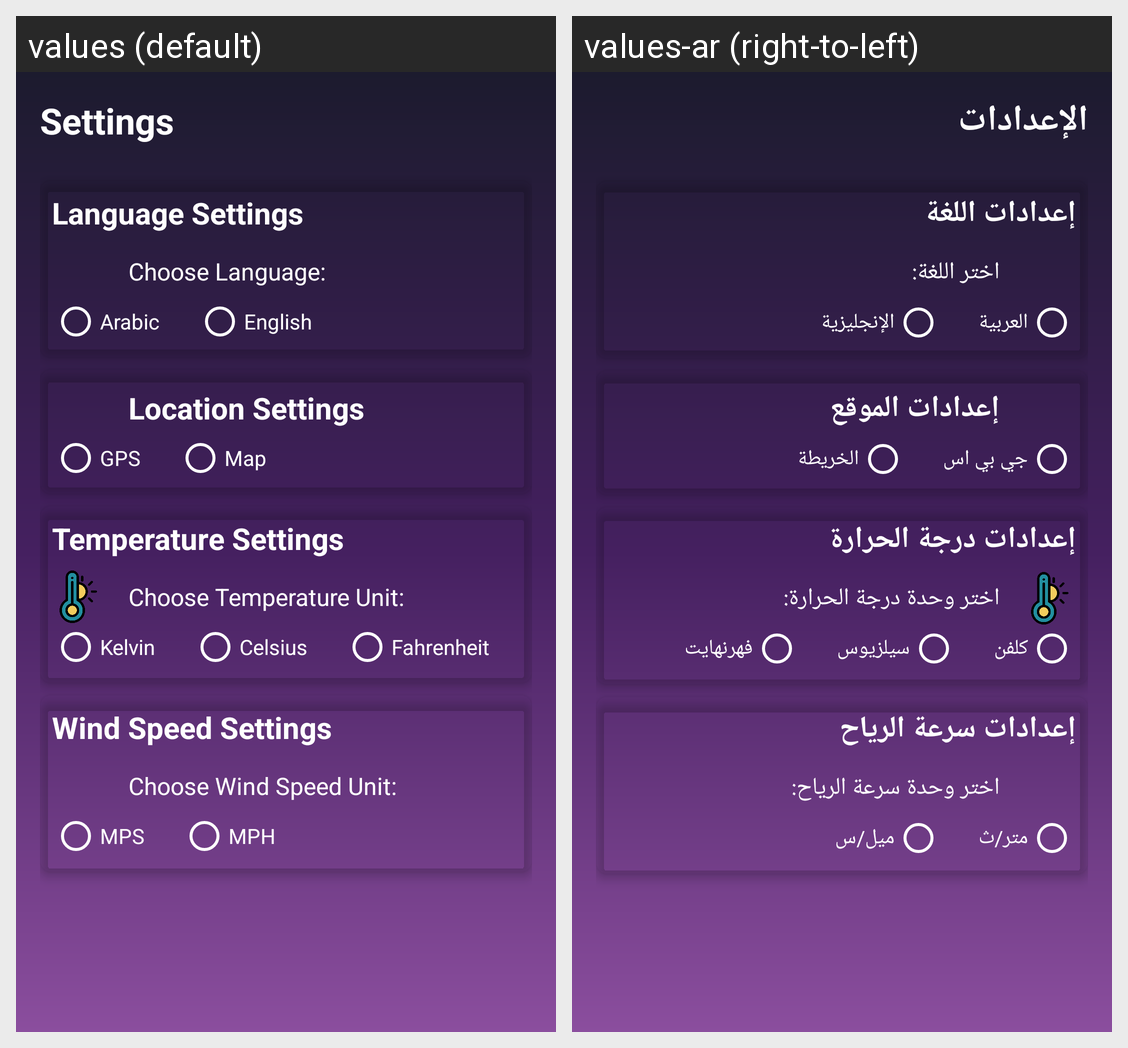

Translations of the strings shown on this Android screen, per locale in the grid:
Android screen res/layout/fragment_settings.xml rendered under 2 locales, left to right: values (default), values-ar (right-to-left). Device: Nexus 5 (rendered at 1080×1920; each locale shown at half size, 540×960, under a caption strip naming it); theme Theme.Climatic.
Strings drawn on this screen, with the default value and each locale's value (text and hints the layout hard-codes, and strings that could not be matched under every locale, appear in the picture but are not listed):

settings_title
  values: Settings
  values-ar: الإعدادات

language_settings_title
  values: Language Settings
  values-ar: إعدادات اللغة

choose_language
  values: Choose Language:
  values-ar: اختر اللغة:

arabic
  values: Arabic
  values-ar: العربية

english
  values: English
  values-ar: الإنجليزية

location_settings_title
  values: Location Settings
  values-ar: إعدادات الموقع

gps
  values: GPS
  values-ar: جي بي اس

map
  values: Map
  values-ar: الخريطة

temperature_settings_title
  values: Temperature Settings
  values-ar: إعدادات درجة الحرارة

choose_temperature_unit
  values: Choose Temperature Unit:
  values-ar: اختر وحدة درجة الحرارة:

kelvin
  values: Kelvin
  values-ar: كلفن

celsius
  values: Celsius
  values-ar: سيلزيوس

fahrenheit
  values: Fahrenheit
  values-ar: فهرنهايت

wind_speed_settings_title
  values: Wind Speed Settings
  values-ar: إعدادات سرعة الرياح

choose_wind_speed_unit
  values: Choose Wind Speed Unit:
  values-ar: اختر وحدة سرعة الرياح:

mps
  values: MPS
  values-ar: متر/ث

mph
  values: MPH
  values-ar: ميل/س
